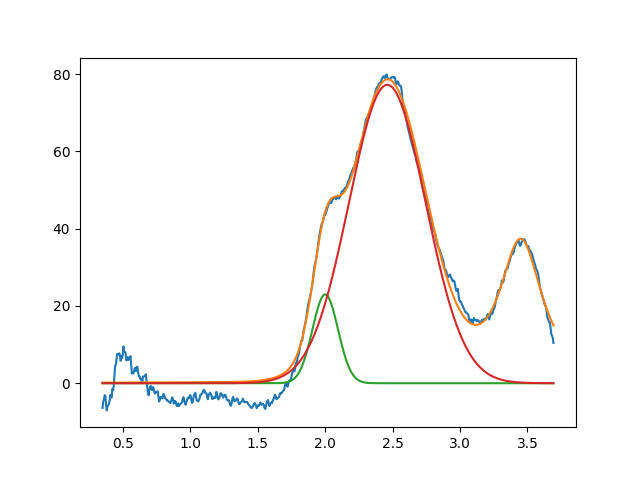

Source data for this figure (header and first rows):
2.000751142299947105e+00, 2.297359860151743050e+01, 2.232222711763343914e-01, 9.999999999999998890e-01
2.461056563960763555e+00, 7.721684813928564495e+01, 6.684518451672283312e-01, 9.999999999999998890e-01
3.450433744772175348e+00, 3.722809399613242221e+01, 3.972644726602298504e-01, 4.316597481667760454e-17
